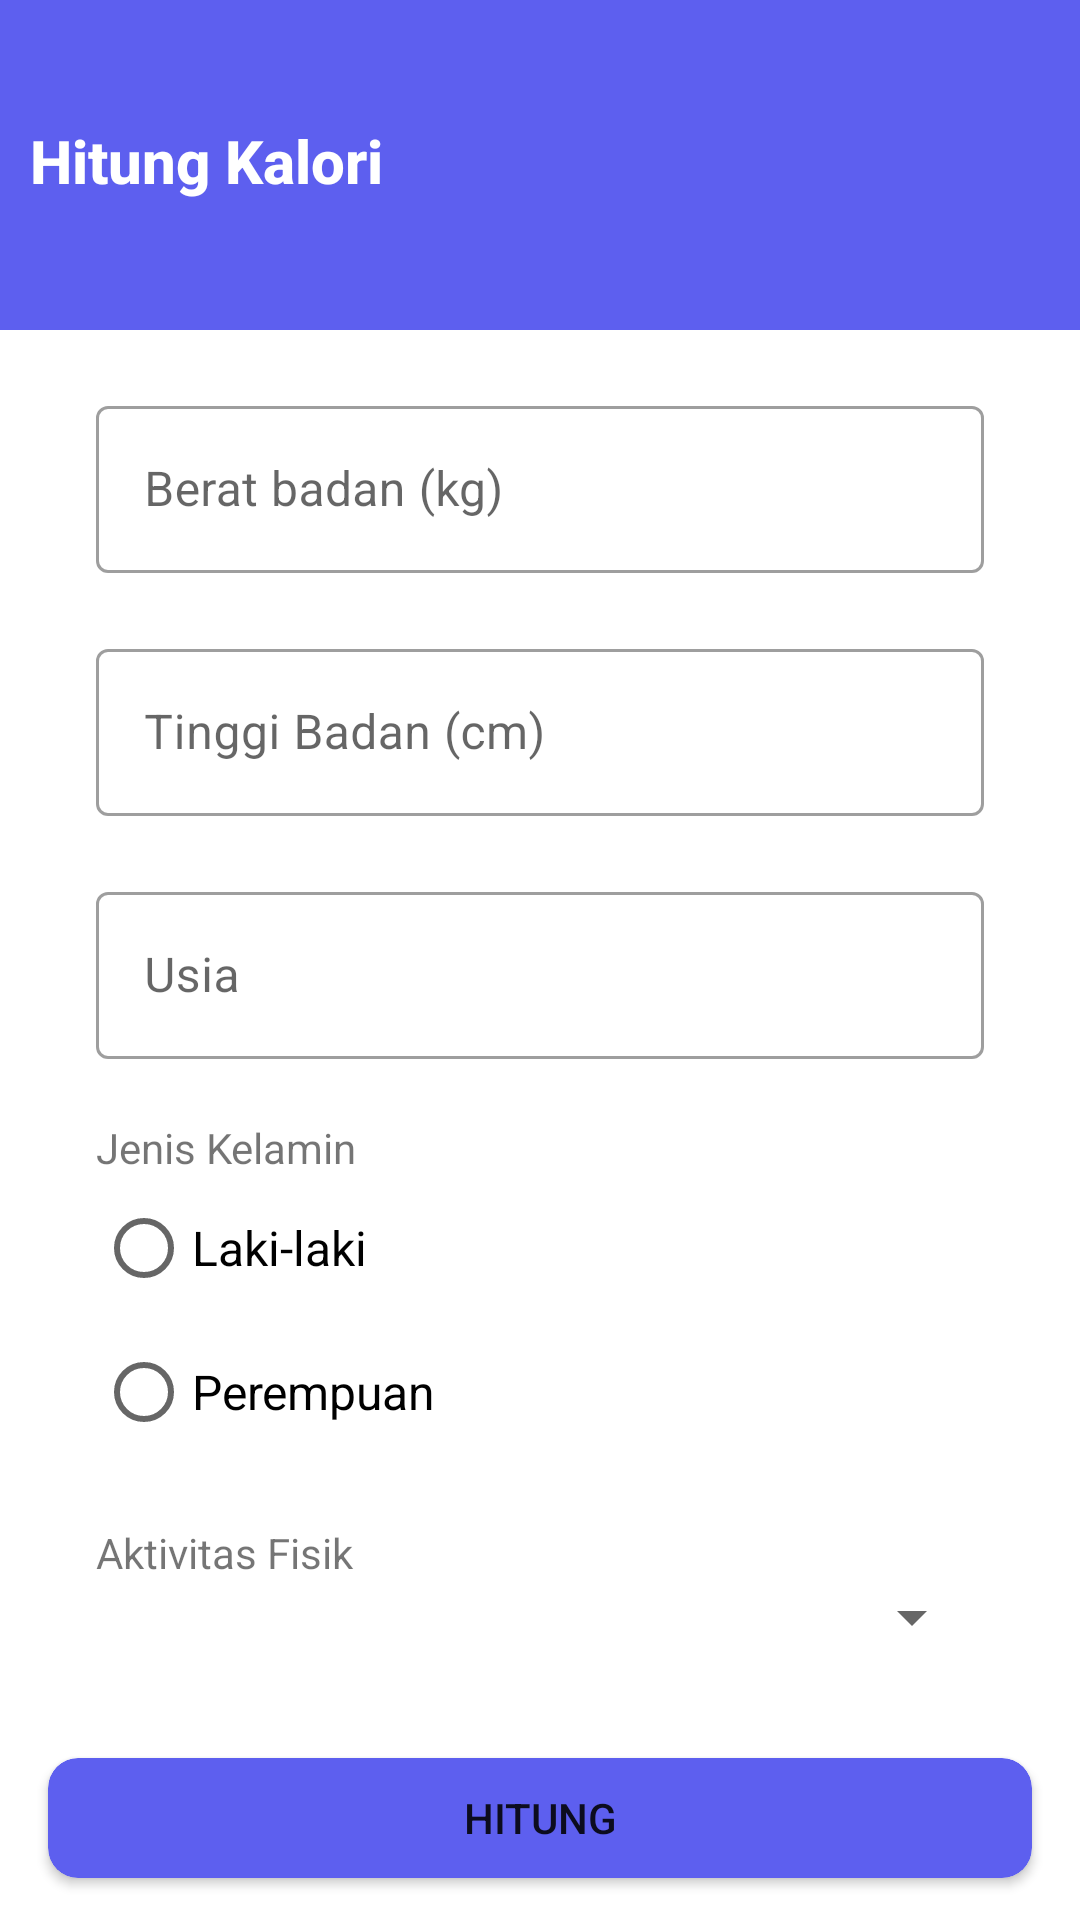

Layout XML and referenced resources for this Android screen:
<!-- AndroidManifest.xml: application theme Theme.Skripsi_cc -->
<!-- res/layout/hitung_kalori.xml -->
<?xml version="1.0" encoding="utf-8"?>
<RelativeLayout xmlns:android="http://schemas.android.com/apk/res/android"
    xmlns:app="http://schemas.android.com/apk/res-auto"
    xmlns:tools="http://schemas.android.com/tools"
    android:layout_width="match_parent"
    android:layout_height="match_parent"
    android:background="@color/white"
    tools:context=".FormActivity">

    <View
        android:layout_width="match_parent"
        android:layout_height="110dp"
        android:background="@color/blue_button"
        android:id="@+id/con_header_form"
        >

    </View>

    <TextView
        android:id="@+id/text_header"
        android:layout_width="match_parent"
        android:layout_height="55dp"
        android:layout_marginTop="40dp"
        android:layout_marginLeft="10dp"
        android:textColor="@color/white"
        android:text="Hitung Kalori"
        android:fontFamily="sans-serif-medium"
        android:textStyle="bold"
        android:textSize="20dp"
        >
    </TextView>

    <com.google.android.material.textfield.TextInputLayout
        style="@style/Widget.MaterialComponents.TextInputLayout.OutlinedBox"
        android:layout_width="match_parent"
        android:layout_height="wrap_content"
        android:id="@+id/bb_form"
        android:layout_below="@id/con_header_form"
        android:layout_marginStart="32dp"
        android:layout_marginEnd="32dp"
        android:layout_marginTop="20dp"
        android:hint="Berat badan (kg)">

        <com.google.android.material.textfield.TextInputEditText
            android:layout_width="match_parent"
            android:layout_height="wrap_content"
            android:id="@+id/bb_text_form">
        </com.google.android.material.textfield.TextInputEditText>
    </com.google.android.material.textfield.TextInputLayout>

    <com.google.android.material.textfield.TextInputLayout
        style="@style/Widget.MaterialComponents.TextInputLayout.OutlinedBox"
        android:layout_width="match_parent"
        android:layout_height="wrap_content"
        android:id="@+id/tb_form"
        android:layout_marginStart="32dp"
        android:layout_marginTop="20dp"
        android:layout_marginEnd="32dp"
        android:hint="Tinggi Badan (cm)"
        android:layout_below="@id/bb_form"
        >

        <com.google.android.material.textfield.TextInputEditText
            android:layout_width="match_parent"
            android:layout_height="wrap_content"
            android:id="@+id/tb_text_form">
        </com.google.android.material.textfield.TextInputEditText>

    </com.google.android.material.textfield.TextInputLayout>

    <com.google.android.material.textfield.TextInputLayout
        style="@style/Widget.MaterialComponents.TextInputLayout.OutlinedBox"
        android:layout_width="match_parent"
        android:layout_height="wrap_content"
        android:id="@+id/usia_form"
        android:layout_marginStart="32dp"
        android:layout_marginEnd="32dp"
        android:layout_marginTop="20dp"
        android:layout_below="@id/tb_form"
        android:hint="Usia">

        <com.google.android.material.textfield.TextInputEditText
            android:layout_width="match_parent"
            android:layout_height="wrap_content"
            android:id="@+id/usia_text_form">
        </com.google.android.material.textfield.TextInputEditText>
    </com.google.android.material.textfield.TextInputLayout>

    <TextView
        android:layout_width="match_parent"
        android:layout_height="wrap_content"
        android:id="@+id/jk_text"
        android:text="Jenis Kelamin"
        android:layout_marginStart="32dp"
        android:layout_marginEnd="32dp"
        android:layout_marginTop="20dp"
        android:layout_below="@id/usia_form">
    </TextView>
    <RadioGroup
        android:layout_width="match_parent"
        android:layout_height="wrap_content"
        android:id="@+id/radio_grup"
        android:layout_below="@id/jk_text"
        >

        <RadioButton
            android:id="@+id/radio_laki"
            android:layout_width="150dp"
            android:layout_height="wrap_content"
            android:layout_below="@id/jk_text"
            android:layout_marginStart="32dp"
            android:text="Laki-laki"
            android:textSize="16dp" />

        <RadioButton
            android:id="@+id/radio_perempuan"
            android:layout_width="wrap_content"
            android:layout_height="wrap_content"
            android:layout_marginStart="32dp"
            android:layout_marginEnd="32dp"
            android:layout_toRightOf="@id/radio_laki"
            android:text="Perempuan"
            android:textSize="16dp">
        </RadioButton>

    </RadioGroup>



    <TextView
        android:layout_width="match_parent"
        android:layout_height="wrap_content"
        android:id="@+id/aktivitas_text"
        android:text="Aktivitas Fisik"
        android:layout_marginStart="32dp"
        android:layout_marginEnd="32dp"
        android:layout_marginTop="20dp"
        android:layout_below="@id/radio_grup">
    </TextView>

    <android.widget.Spinner
        android:id="@+id/spinner"
        android:layout_width="match_parent"
        android:layout_height="wrap_content"
        android:layout_below="@+id/aktivitas_text"
        android:layout_marginStart="32dp"
        android:layout_marginEnd="32dp"
        android:spinnerMode="dropdown">
    </android.widget.Spinner>


    <Button
        android:id="@+id/button_hitung"
        android:layout_width="328dp"
        android:layout_height="40dp"
        android:layout_below="@id/spinner"
        android:layout_centerHorizontal="true"
        android:layout_marginTop="35dp"
        android:background="@drawable/button_rounded_blue"
        android:clipToOutline="true"
        android:text="HITUNG"></Button>
</RelativeLayout>
<!-- resources referenced by this layout -->
<resources>
  <color name="blue_button">#5D5FEF</color>
  <color name="white">#FFFFFFFF</color>
  <!-- drawable button_rounded_blue (drawable) -->
  <?xml version="1.0" encoding="utf-8"?>
  <shape xmlns:android="http://schemas.android.com/apk/res/android">
      <solid android:color="#5D5FEF"/>
      <corners android:radius="10dp"/>
  </shape>
  <style name="Theme.Skripsi_cc" parent="Theme.MaterialComponents.DayNight.DarkActionBar">
          
          <item name="colorPrimary">@color/purple_500</item>
          <item name="colorPrimaryVariant">@color/purple_700</item>
          <item name="colorOnPrimary">@color/white</item>
          
          <item name="colorSecondary">@color/teal_200</item>
          <item name="colorSecondaryVariant">@color/teal_700</item>
          <item name="colorOnSecondary">@color/black</item>
          
          <item name="android:statusBarColor" tools:targetApi="l">?attr/colorPrimaryVariant</item>
          
      </style>
  <color name="purple_500">#FF6200EE</color>
  <color name="purple_700">#FF3700B3</color>
  <color name="teal_200">#FF03DAC5</color>
  <color name="teal_700">#FF018786</color>
  <color name="black">#FF000000</color>
</resources>
